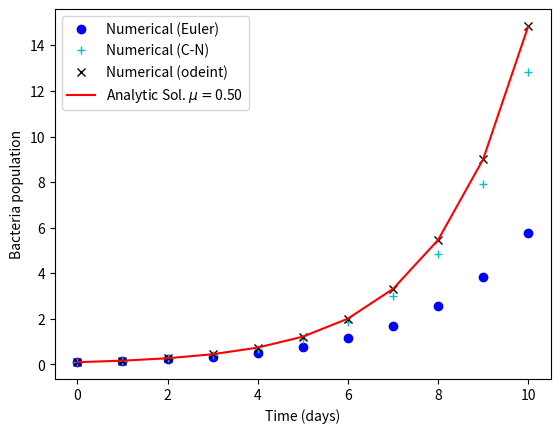

Reproduce this figure in Python.
#!/usr/bin/env python3
# -*- coding: utf-8 -*-
"""
BE523 Biosystems Analysis & Design
HW17 - Question 1. Binary fission for bacteria growth

Created on Sat Mar 13 17:38:16 2021
[redacted]
"""
import numpy as np
import matplotlib.pyplot as plt
from scipy.integrate import odeint

def bacteria(P0, time, r):
    """ Bacteria population with binary fission
    P0: initial population
    time: time vector to solve the differential equation dP/dt
    r: growth factor for the differential equation
    """
    P = P0
    dP = r * P # Differential eq.: dP/dt = r*P
    return dP

B0 = 0.1  # initial concentration
dt = 1  # time step
N_t = 10  # number of steps
mu = 0.5  # growth rate

t = np.linspace(0, N_t, int(N_t/dt)+1)
BEuler = np.zeros(len(t))
BCN = np.zeros(len(t))
BEuler[0] = B0
BCN[0] = B0

for n in range(1, len(t)):
    # Numerical solution Euler
    BEuler[n] = BEuler[n-1] + mu*BEuler[n-1]*dt
    # Numerical solution Crank-Nicholson
    dB1 = mu * dt * BCN[n-1]
    B_future = BCN[n-1] + dB1  # B_future is estimate for BCN[n+1]
    dB2 = mu * dt * B_future
    dBavg = (dB1 + dB2)/2
    BCN[n] = BCN[n-1] + dBavg

# Prediction with exponential eq. (analytic solution)
Bexp = B0 * np.exp(mu*t)

# Numerical solution using 'odeint' to solve the differential equation
B = odeint(bacteria, B0, t, args=(mu,))

plt.plot(t, BEuler, 'bo', label='Numerical (Euler)')
plt.plot(t, BCN, 'c+', label='Numerical (C-N)')
plt.plot(t, B, 'kx', label='Numerical (odeint)')
plt.plot(t, Bexp, 'r-', label=r'Analytic Sol. $\mu=$%.2f' % mu)
plt.legend(loc='best')
plt.xlabel('Time (days)'); plt.ylabel('Bacteria population')
# plt.savefig('q1_binary_fission.png', dpi=300, bbox_inches='tight')
